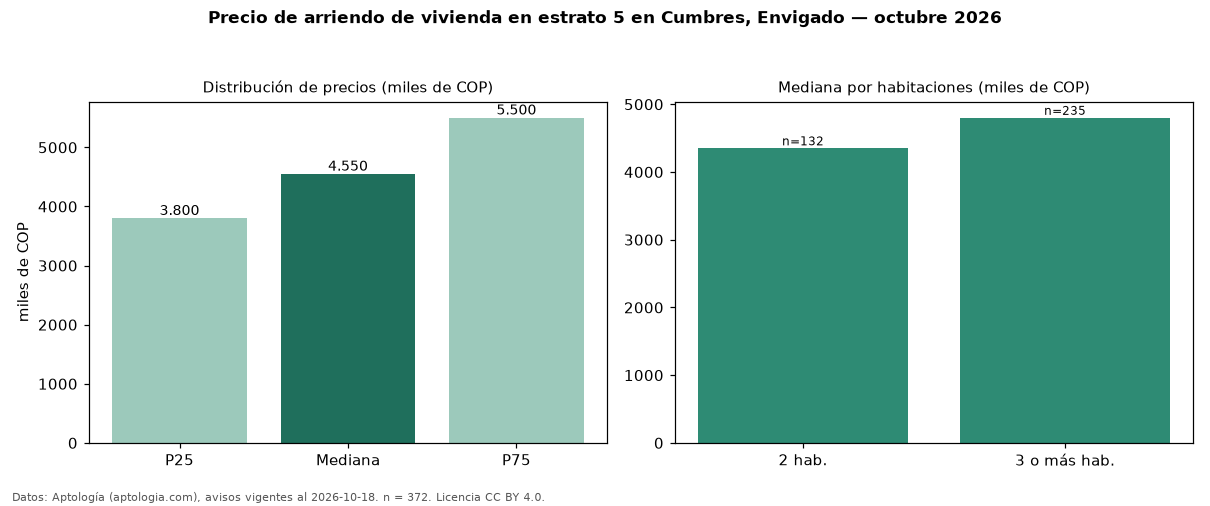

The data file committed next to this chart (first rows):
seccion, metrica, valor, moneda, n
precio, p25, 3800000, COP, 372
precio, mediana, 4550000, COP, 372
precio, p75, 5500000, COP, 372
precio, minimo, 2450000, COP, 372
precio, maximo, 15000000, COP, 372
m2, mediana_precio_m2, 50000, COP, 371
m2, area_mediana_m2, 94.0, m2, 371
banos, mediana_banos, 2.0, , 
parqueadero, pct_con_parqueadero, 98.9, %, 369
estrato, estrato_mas_frecuente, 5, , 372
habitaciones, 2, 4350000, COP, 132
habitaciones, 3+, 4800000, COP, 235
fuente, fecha_datos, 2026-10-18, , 
fuente, atribucion, https://www.aptologia.com/arriendo/envig…, , 
fuente, licencia, CC BY 4.0, , 
